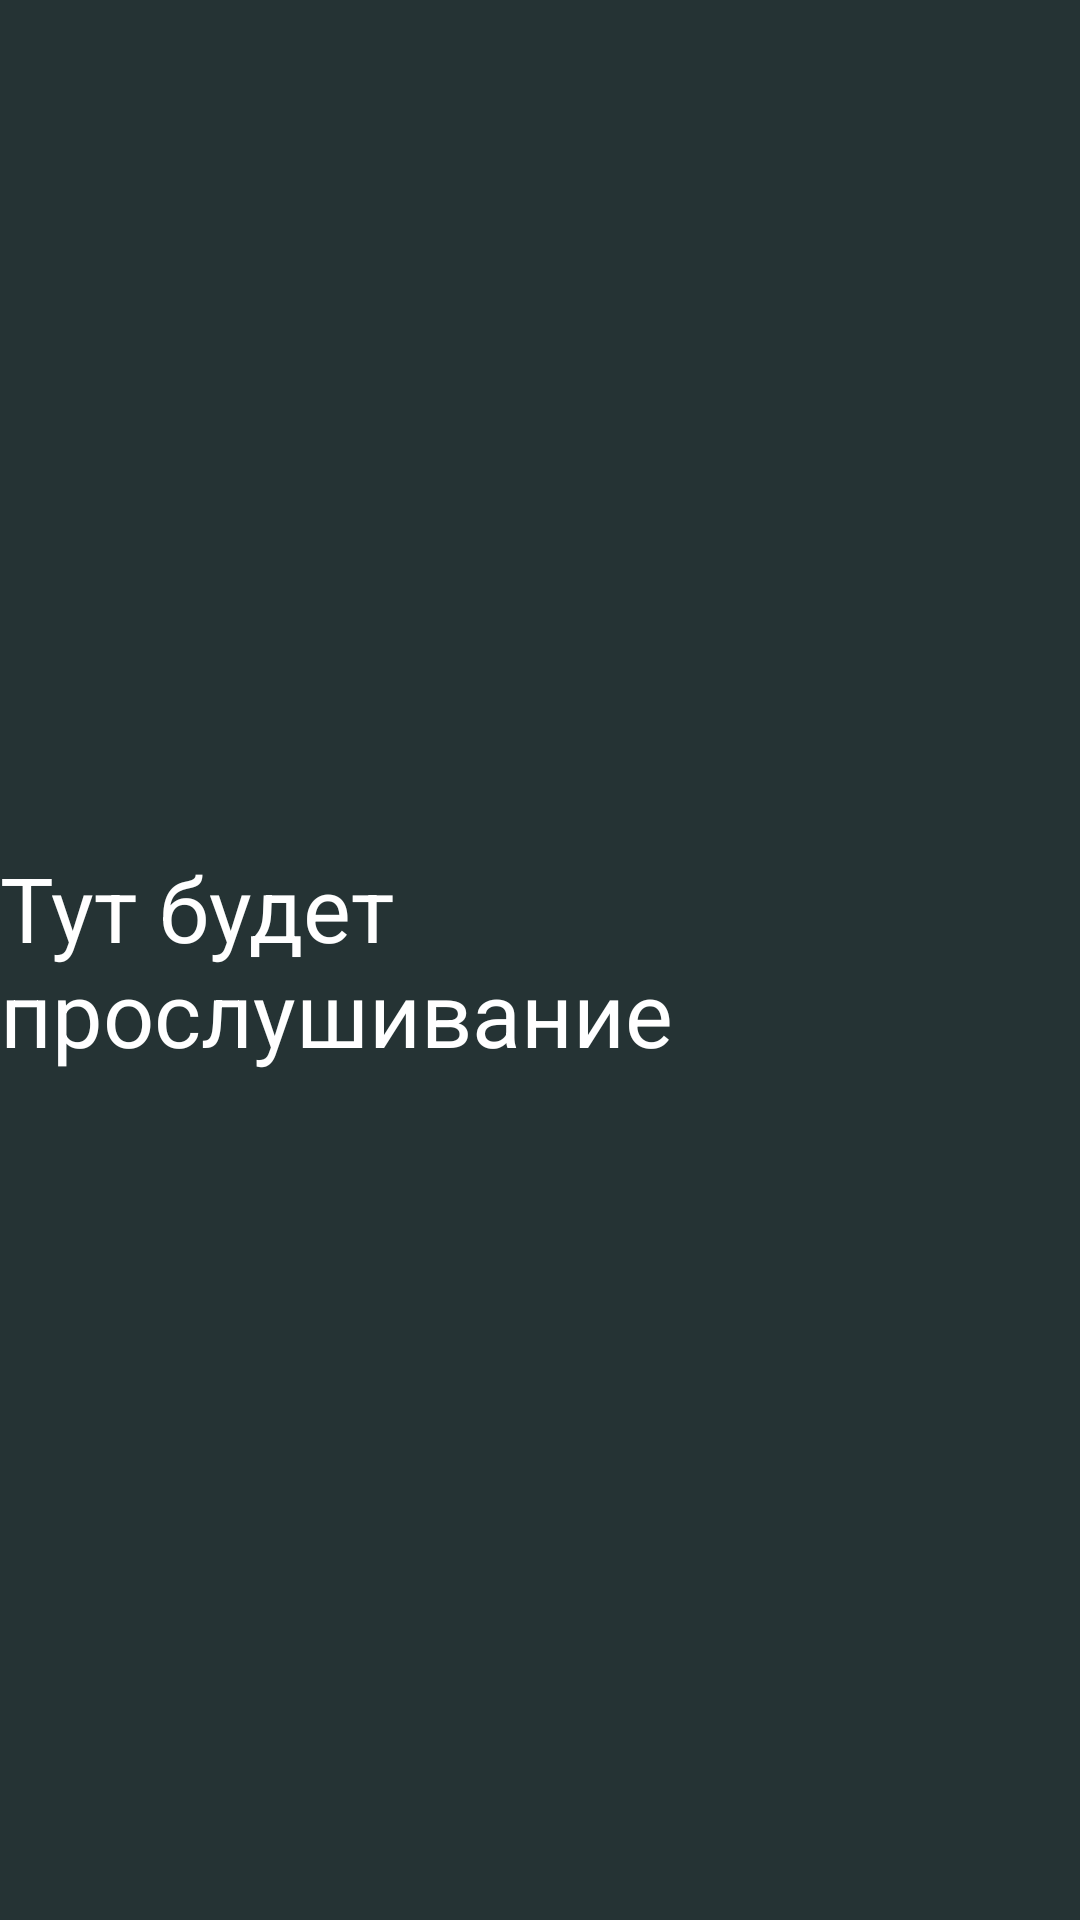

Here is an Android app screen rendered from its layout file. Give the layout XML and the strings, colors and styles it references.
<!-- AndroidManifest.xml: application theme Theme.Up_Mobil -->
<!-- res/layout/activity_listen.xml -->
<?xml version="1.0" encoding="utf-8"?>
<androidx.constraintlayout.widget.ConstraintLayout xmlns:android="http://schemas.android.com/apk/res/android"
    xmlns:app="http://schemas.android.com/apk/res-auto"
    xmlns:tools="http://schemas.android.com/tools"
    android:layout_width="match_parent"
    android:layout_height="match_parent"
    tools:context=".Listen"
    android:background="@color/background">

    <TextView
        android:id="@+id/textView11"
        android:layout_width="wrap_content"
        android:layout_height="wrap_content"
        android:text="Тут будет прослушивание"
        android:textColor="@color/white"
        android:textSize="30dp"
        app:layout_constraintBottom_toBottomOf="parent"
        app:layout_constraintEnd_toEndOf="parent"
        app:layout_constraintStart_toStartOf="parent"
        app:layout_constraintTop_toTopOf="parent" />

</androidx.constraintlayout.widget.ConstraintLayout>
<!-- resources referenced by this layout -->
<resources>
  <color name="background">#253334</color>
  <color name="white">#FFFFFFFF</color>
  <style name="Theme.Up_Mobil" parent="Theme.MaterialComponents.DayNight.DarkActionBar">
          
          <item name="colorPrimary">@color/theme</item>
          <item name="colorPrimaryVariant">@color/background</item>
          <item name="colorOnPrimary">@color/white</item>
          
          <item name="colorSecondary">@color/teal_200</item>
          <item name="colorSecondaryVariant">@color/teal_700</item>
          <item name="colorOnSecondary">@color/black</item>
          
          <item name="android:statusBarColor">?attr/colorPrimaryVariant</item>
          
      </style>
  <color name="theme">#286454</color>
  <color name="teal_200">#FF03DAC5</color>
  <color name="teal_700">#FF018786</color>
  <color name="black">#FF000000</color>
</resources>
